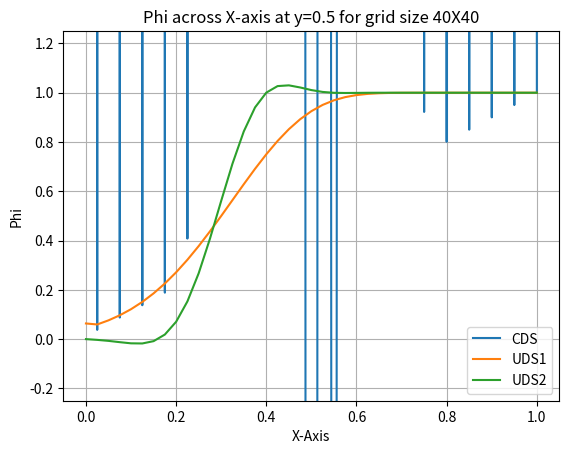
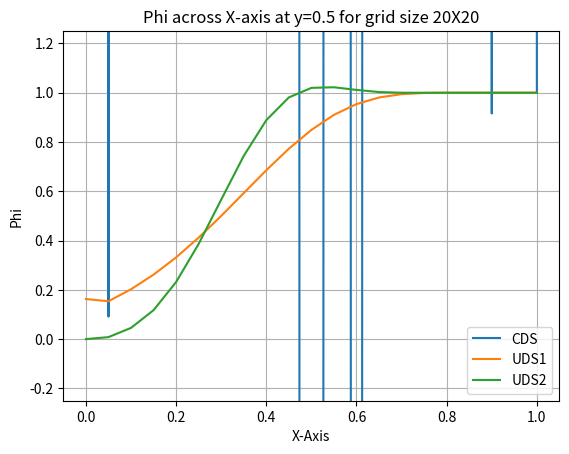
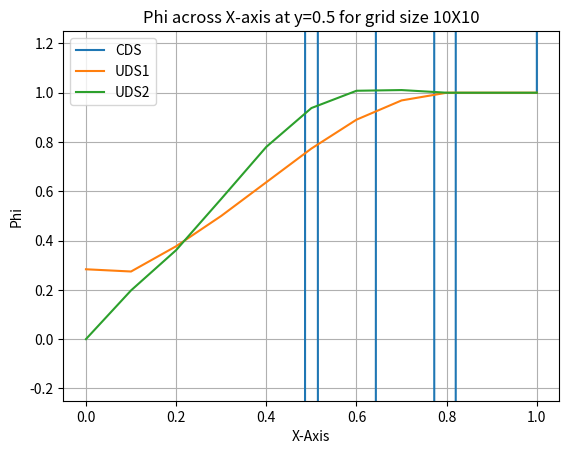

These charts were generated, in order, by the following Python code:
# -*- coding: utf-8 -*-
"""
Created on Sun Oct 18 10:17:38 2020

@author: blackerbyk
"""

#import libraries
import numpy as np
import matplotlib.pyplot as plt

def CDS(init_grid,FO,Pe,m):
    #Set length of coefficient matrix for looping
    M = (m+1)**2
    nx = m+1
    #create coefficient matrix of zeroes to start
    A = np.zeros([(m+1)**2,(m+1)**2])
    #counter
    k = 0
#    Pe = 1/Pe
    while k<M-1:
        #set boundary conditions with set values
        if k == 0:
            A[k,k] = 1
        #Southern border    
        elif (k>=1) and (k<=nx):
            A[k,k] = 1
        #northern border    
        elif k > nx*(nx-1):
            A[k,k+1] = -(.5*Pe-1)
            A[k,k-nx] = (.5*Pe-1)
            A[k,k-1] = (.5*Pe-1)
            A[k,k] = (-3)
        #western border
        elif k%nx == 0:
            A[k,k] = 1
        #easter boundary condition    
        elif (k+1)%(nx) == 0:
            A[k,k+nx] = -(.5*Pe-1)
            A[k,k-nx] = (.5*Pe-1)
            A[k,k-1] = (.5*Pe-1)
            A[k,k] = (-3)
        #interior nodes
        else:
            A[k,k+1] = -(.5*Pe-1)
            A[k,k+nx] = -(.5*Pe-1)
            A[k,k-nx] = (.5*Pe-1)
            A[k,k-1] = (.5*Pe-1)
            A[k,k] = (-4)
        k+=1
    A[k,k] = 2*FO
    A[k,k-1] = -FO
    A[k,k-nx] = -FO
    
    coeff_mat = A.copy()
    #flatten original matrix for 'k' references
    known_grid_n = init_grid.copy().flatten()
    #create inverse of A for solving linear algebra equations
    A =(np.linalg.pinv(A))
    
    #solve for unknown matrix B
    solution_grid = np.matmul(A,known_grid_n)
    #reshape final temperatures into mxm grid
    end_grid = solution_grid.copy().reshape([m+1,m+1])
    #reset boundary nodes except insulated boundary
    end_grid[int(.2*m)+1:m+1,0] = 0
    end_grid = np.flipud(end_grid)
    return end_grid,coeff_mat


def UDS1(init_grid,FO,Pe,m):
    #Set length of coefficient matrix for looping
    M = (m+1)**2
    nx = m+1
    #create coefficient matrix of zeroes to start
    A = np.zeros([(m+1)**2,(m+1)**2])
    #counter
    k = 0
#    Pe = 1/Pe
    while k<M-1:
        #set boundary conditions with set values
        if k == 0:
            A[k,k] = 1

        #Southern border    
        elif (k>=1) and (k<=nx):
            A[k,k] = 1

        #northern border    
        elif k > nx*(nx-1):
            A[k,k] = 3*FO
            A[k,k-1] = -FO
            A[k,k+1] = -FO
            A[k,k-nx] = -FO

        #western border
        elif k%nx == 0:
            A[k,k] = 1
            
        #eastern boundary condition    
        elif (k+1)%(nx) == 0:
            A[k,k] = 3*FO
            A[k,k-1] = -FO
            A[k,k+nx] = -FO
            A[k,k-nx] = -FO

        #interior nodes
        else:
            A[k,k] = (2*Pe+4)
            A[k,k-1] = -(Pe+1)
            A[k,k+1] = -1
            A[k,k-nx] = -(Pe+1)
            A[k,k+nx] = -1
        k+=1

    A[k,k] = 2*FO
    A[k,k-1] = -FO
    A[k,k-nx] = -FO

    coeff_mat = A.copy()
    #flatten original matrix for 'k' references
    known_grid_n = init_grid.copy().flatten()
    del(init_grid)
    #create inverse of A for solving linear algebra equations
    A =(np.linalg.pinv(A))
    
    #solve for unknown matrix B
    solution_grid = np.matmul(A,known_grid_n)
    #reshape final Phis into mxm grid
    end_grid = solution_grid.copy().reshape([m+1,m+1])
    #reset boundary nodes except insulated boundary
    del(solution_grid)
    end_grid[int(.2*m)+1:m+1,0] = 0
    end_grid = np.flipud(end_grid)
    
    return end_grid,coeff_mat

def UDS2(init_grid,FO,Pe,m):
    #Set length of coefficient matrix for looping
    M = (m+1)**2
    nx = m+1
    #create coefficient matrix of zeroes to start
    A = np.zeros([(m+1)**2,(m+1)**2])
    #counter
    k = 0
    while k<M-1:
        #set boundary conditions with set values
        if k == 0:
            A[k,k] = 1
            
        #Southern border    
        elif (k>=1) and (k<=nx):
            A[k,k] = 1
            
        #northern border    
        elif k > nx*(nx-1):
            A[k,k] = 1
            A[k,k-1] = -1

        #western border
        elif k%nx == 0:
            A[k,k] = 1
            
        #eastern boundary condition    
        elif (k+1)%(nx) == 0:
            A[k,k] = 1
            A[k,k-1] = -1
                    
        #col2
        elif (k-1)%nx==0:
            A[k,k] = (2*Pe+4)
            A[k,k-1] = -(Pe+1)
            A[k,k+1] = -1
            A[k,k-nx] = -(Pe+1)
            A[k,k+nx] = -1
            
        #row2
        elif (k>=nx) & (k<2*nx):
            A[k,k] = (2*Pe+4)
            A[k,k-1] = -(Pe+1)
            A[k,k+1] = -1
            A[k,k-nx] = -(Pe+1)
            A[k,k+nx] = -1

        #interior nodes
        else:
            A[k,k] = 3*Pe+4
            A[k,k-1] = -(2*Pe+1)
            A[k,k-2] = .5*Pe
            A[k,k+1] = -1
            A[k,k-nx] = -(2*Pe+1)
            A[k,k-2*nx] = .5*Pe
            A[k,k+nx] = -1
        k+=1

    A[k,k] = 2*FO
    A[k,k-1] = -FO
    A[k,k-nx] = -FO

    coeff_mat = A.copy()
    #flatten original matrix for 'k' references
    known_grid_n = init_grid.copy().flatten()
    del(init_grid)
    #create inverse of A for solving linear algebra equations
    A =(np.linalg.pinv(A))
    
    #solve for unknown matrix B
    solution_grid = np.matmul(A,known_grid_n)
    #reshape final temperatures into mxm grid
    end_grid = solution_grid.copy().reshape([m+1,m+1])
    del(solution_grid)
    #reset boundary nodes except insulated boundary
    end_grid[int(.2*m)+1:m+1,0] = 0
    end_grid = np.flipud(end_grid)
    
    return end_grid,coeff_mat
    
def _main(m,u,alpha,method):
    #intialize the grid with initial Temperature conditions at n=0
    print('Grid size '+str(m)+'x'+str(m))
    initial_grid = np.zeros([m+1,m+1])
    initial_grid[0,1:m+1] = 1
    initial_grid[0:int(.2*m)+1,0] = 1
    initial_grid[int(.2*m)+1:m+1,0] = 0
    
    #Set delx with grid size, assign ystep=xstep to show uniform grid
    x_step = y_step = 1/m
    #Calculate Fourier number (FO)
    FO = alpha/x_step**2
    #Caluclate Peclet number (Pe)
    Pe = u*x_step/alpha
#    print(Pe)
#    Pe = 500
    if method == 'CDS':
        final_grid,coeff_mat = CDS(initial_grid,FO,Pe,m)        
    if method == 'UDS1':
        final_grid,coeff_mat = UDS1(initial_grid,FO,Pe,m)        
    if method == 'UDS2':
        final_grid,coeff_mat = UDS2(initial_grid,FO,Pe,m)        
    
    #make line for cleaner print statements
    print(40*'*'+'\n')
    #return final temperature grid 
    return final_grid, coeff_mat  

#%%
####Change variables here and run block to set variables####### 

alpha_var = 1e-6
u_var = np.sin(.25*np.pi)
#%%
#### Run this block last to execute ###

plt.close('all')
#grid sizes, will loop through this list
steps = [40,20,10]
methods = ['CDS','UDS1','UDS2']

for step in steps:
    #initiate x-axis and y-axis plots
    fig2, ax2 = plt.subplots()
    ax2.set_title('Phi across X-axis at y=0.5 for grid size '+str(step)+'X'+str(step))
    m = step #m is the grid size for both axes
    alpha = alpha_var
    leg = []
    for method in methods:
        leg.append(method)
        u = u_var    
        final_grid, coeff_mat = _main(m,u,alpha,method)
        
        #plot y- axis plots
        ax2.plot(np.linspace(0,1,num=len(final_grid)),final_grid[:,int(step/2)])    
    


    #format plots
    ax2.grid(True)
    ax2.legend(leg)
    ax2.set_xlabel('X-Axis')
    ax2.set_ylabel('Phi')    
    ax2.set_ylim([-.25,1.25])      
    